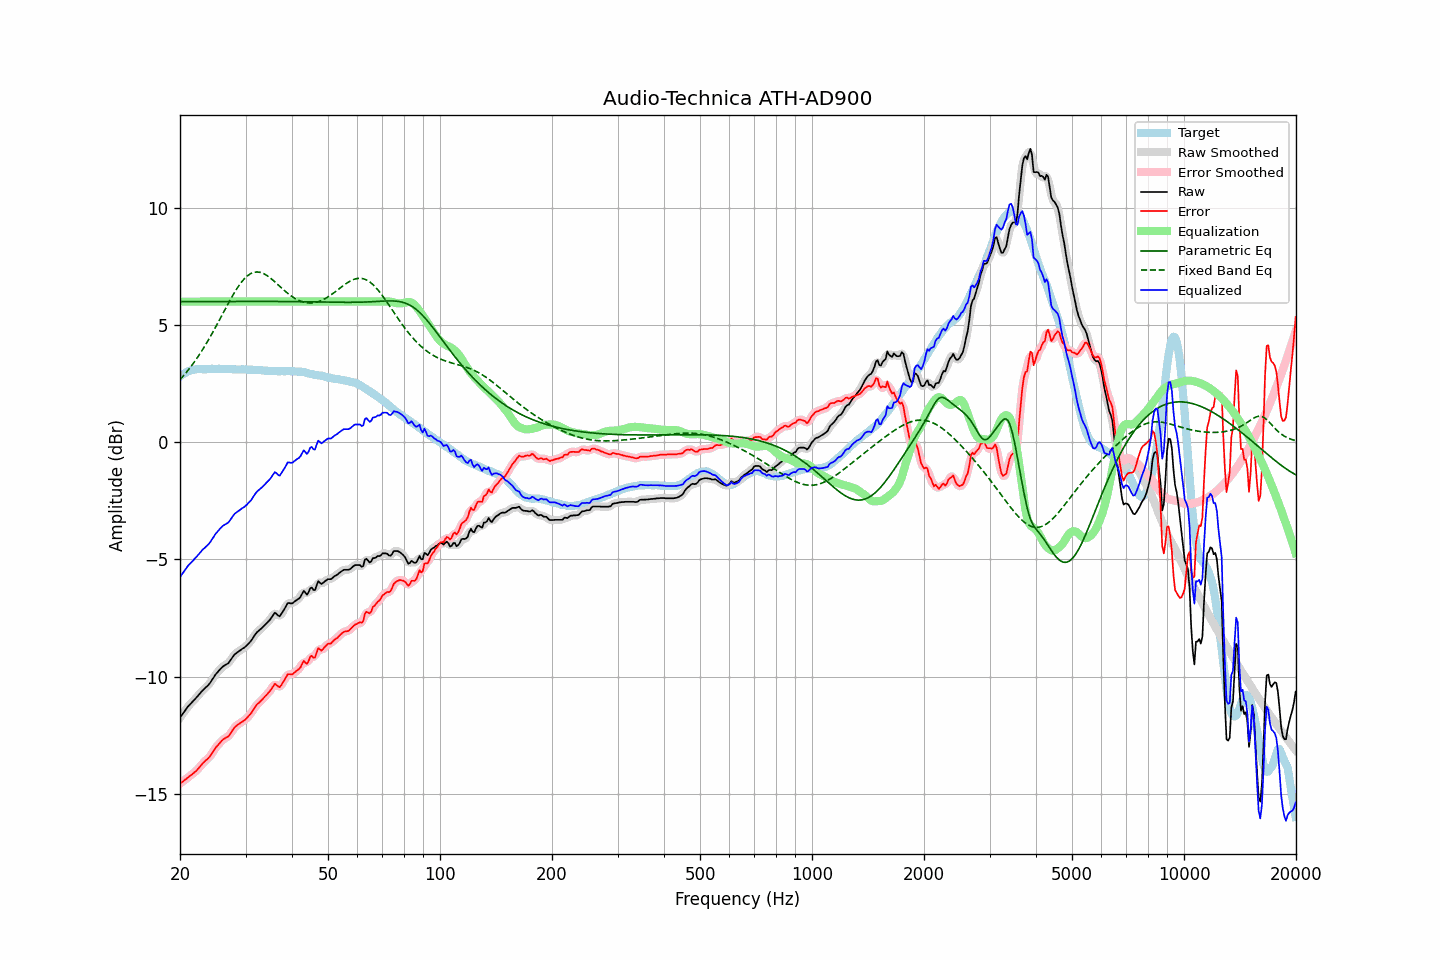

Data behind this chart, as committed beside it:
frequency, raw, error, smoothed, error_smoothed, equalization, parametric_eq, fixed_band_eq, equalized_raw, equalized_smoothed, target
20.00, -11.75, -14.56, -11.75, -14.56, 6.00, 6.00, 2.67, -5.75, -5.75, 2.81
20.20, -11.65, -14.51, -11.65, -14.51, 6.00, 6.00, 2.75, -5.65, -5.65, 2.86
20.40, -11.56, -14.47, -11.56, -14.46, 6.00, 6.00, 2.82, -5.56, -5.56, 2.91
20.61, -11.46, -14.40, -11.46, -14.41, 6.00, 6.00, 2.90, -5.46, -5.46, 2.94
20.81, -11.37, -14.36, -11.37, -14.35, 6.00, 6.00, 2.98, -5.37, -5.37, 2.99
21.02, -11.27, -14.30, -11.28, -14.30, 6.00, 6.00, 3.07, -5.27, -5.28, 3.03
21.23, -11.20, -14.25, -11.20, -14.25, 6.00, 6.00, 3.16, -5.20, -5.20, 3.05
21.44, -11.13, -14.20, -11.12, -14.19, 6.00, 6.00, 3.25, -5.13, -5.12, 3.07
21.66, -11.05, -14.14, -11.05, -14.14, 6.00, 6.00, 3.34, -5.05, -5.05, 3.09
21.87, -10.98, -14.08, -10.98, -14.08, 6.00, 6.00, 3.43, -4.98, -4.98, 3.10
22.09, -10.91, -14.03, -10.91, -14.02, 6.00, 6.00, 3.53, -4.91, -4.91, 3.12
22.31, -10.83, -13.95, -10.83, -13.95, 6.00, 6.00, 3.63, -4.83, -4.83, 3.12
22.54, -10.75, -13.88, -10.75, -13.87, 6.00, 6.00, 3.73, -4.75, -4.75, 3.12
22.76, -10.67, -13.79, -10.67, -13.79, 6.00, 6.00, 3.84, -4.67, -4.67, 3.12
22.99, -10.59, -13.70, -10.60, -13.71, 6.00, 6.00, 3.94, -4.59, -4.60, 3.11
23.22, -10.53, -13.64, -10.53, -13.64, 6.00, 6.00, 4.06, -4.53, -4.53, 3.11
23.45, -10.46, -13.57, -10.46, -13.58, 6.00, 6.00, 4.17, -4.46, -4.46, 3.11
23.69, -10.40, -13.52, -10.40, -13.52, 6.00, 6.00, 4.28, -4.40, -4.40, 3.12
23.92, -10.33, -13.45, -10.32, -13.45, 6.00, 6.00, 4.40, -4.33, -4.32, 3.12
24.16, -10.24, -13.37, -10.24, -13.37, 6.00, 6.00, 4.52, -4.24, -4.24, 3.13
24.40, -10.13, -13.27, -10.13, -13.26, 6.00, 6.00, 4.64, -4.13, -4.13, 3.14
24.65, -10.03, -13.16, -10.03, -13.16, 6.00, 6.00, 4.77, -4.03, -4.03, 3.13
24.89, -9.92, -13.05, -9.93, -13.06, 6.00, 6.00, 4.89, -3.92, -3.93, 3.13
25.14, -9.84, -12.97, -9.84, -12.97, 6.00, 6.00, 5.02, -3.84, -3.84, 3.13
25.39, -9.76, -12.89, -9.76, -12.89, 6.00, 6.00, 5.15, -3.76, -3.76, 3.13
25.65, -9.68, -12.81, -9.68, -12.81, 6.00, 6.00, 5.28, -3.68, -3.68, 3.13
25.91, -9.61, -12.73, -9.61, -12.74, 6.00, 6.00, 5.41, -3.61, -3.61, 3.12
26.16, -9.55, -12.67, -9.56, -12.68, 6.00, 6.01, 5.53, -3.55, -3.56, 3.12
26.43, -9.51, -12.63, -9.51, -12.63, 6.00, 6.01, 5.66, -3.51, -3.51, 3.12
26.69, -9.47, -12.59, -9.47, -12.59, 6.00, 6.01, 5.79, -3.47, -3.47, 3.12
26.96, -9.43, -12.56, -9.42, -12.54, 6.00, 6.01, 5.92, -3.43, -3.42, 3.13
27.23, -9.34, -12.47, -9.34, -12.46, 6.00, 6.01, 6.04, -3.34, -3.34, 3.13
27.50, -9.24, -12.37, -9.24, -12.37, 6.00, 6.01, 6.17, -3.24, -3.24, 3.12
27.77, -9.14, -12.25, -9.14, -12.26, 6.00, 6.01, 6.29, -3.14, -3.14, 3.11
28.05, -9.05, -12.16, -9.06, -12.17, 6.00, 6.01, 6.40, -3.05, -3.06, 3.11
28.33, -9.00, -12.10, -9.00, -12.10, 6.00, 6.01, 6.51, -3.00, -3.00, 3.10
28.62, -8.95, -12.05, -8.95, -12.05, 6.00, 6.01, 6.62, -2.95, -2.95, 3.10
28.90, -8.90, -12.01, -8.90, -12.00, 6.00, 6.01, 6.72, -2.90, -2.90, 3.11
29.19, -8.85, -11.95, -8.85, -11.96, 6.00, 6.01, 6.81, -2.85, -2.85, 3.10
29.48, -8.80, -11.91, -8.81, -11.91, 6.00, 6.01, 6.89, -2.80, -2.81, 3.11
29.78, -8.76, -11.86, -8.76, -11.86, 6.00, 6.01, 6.97, -2.76, -2.76, 3.10
30.08, -8.70, -11.81, -8.70, -11.80, 6.00, 6.01, 7.04, -2.70, -2.70, 3.11
30.38, -8.63, -11.73, -8.64, -11.74, 6.00, 6.01, 7.10, -2.63, -2.64, 3.10
30.68, -8.56, -11.66, -8.56, -11.66, 6.00, 6.01, 7.15, -2.56, -2.56, 3.10
30.99, -8.49, -11.59, -8.48, -11.58, 6.00, 6.01, 7.20, -2.49, -2.48, 3.09
31.30, -8.39, -11.48, -8.39, -11.48, 6.00, 6.01, 7.23, -2.39, -2.39, 3.09
31.61, -8.28, -11.37, -8.28, -11.37, 6.00, 6.01, 7.25, -2.28, -2.28, 3.09
31.93, -8.18, -11.27, -8.19, -11.27, 6.00, 6.01, 7.26, -2.18, -2.19, 3.09
32.24, -8.10, -11.18, -8.10, -11.19, 6.00, 6.01, 7.27, -2.10, -2.10, 3.08
32.57, -8.04, -11.12, -8.04, -11.12, 6.00, 6.01, 7.26, -2.04, -2.04, 3.08
32.89, -7.98, -11.06, -7.98, -11.06, 6.00, 6.01, 7.25, -1.98, -1.98, 3.08
33.22, -7.92, -10.99, -7.92, -10.99, 6.00, 6.01, 7.22, -1.92, -1.92, 3.07
33.55, -7.85, -10.91, -7.85, -10.91, 6.00, 6.01, 7.20, -1.85, -1.85, 3.06
33.89, -7.78, -10.83, -7.78, -10.84, 6.00, 6.01, 7.16, -1.78, -1.78, 3.05
34.23, -7.71, -10.77, -7.71, -10.77, 6.00, 6.01, 7.12, -1.71, -1.71, 3.06
34.57, -7.64, -10.69, -7.64, -10.69, 6.00, 6.01, 7.07, -1.64, -1.64, 3.05
34.92, -7.57, -10.61, -7.56, -10.61, 6.00, 6.01, 7.02, -1.57, -1.56, 3.04
35.27, -7.47, -10.51, -7.46, -10.50, 6.00, 6.01, 6.96, -1.47, -1.46, 3.04
35.62, -7.37, -10.41, -7.37, -10.40, 6.00, 6.01, 6.90, -1.37, -1.37, 3.04
35.97, -7.27, -10.30, -7.32, -10.35, 6.00, 6.01, 6.84, -1.27, -1.32, 3.03
... 635 more rows
